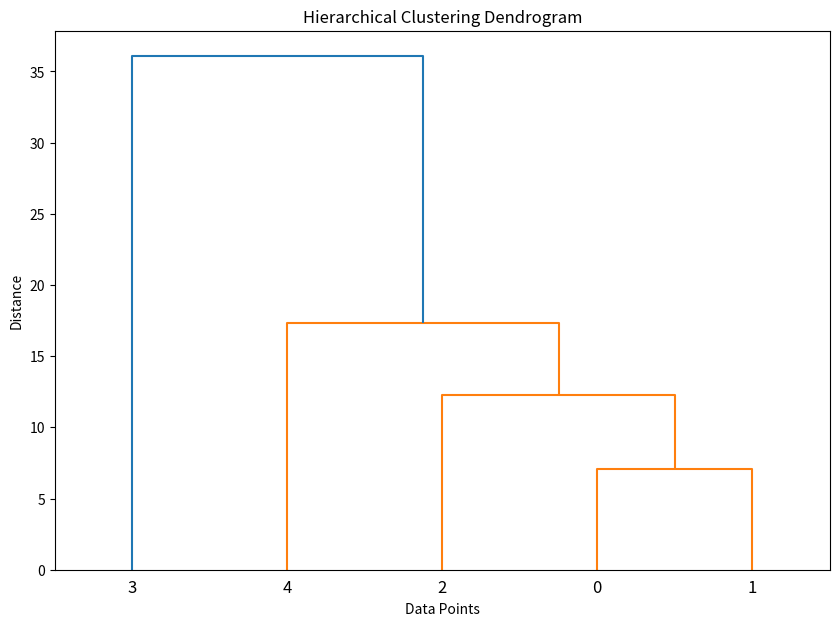
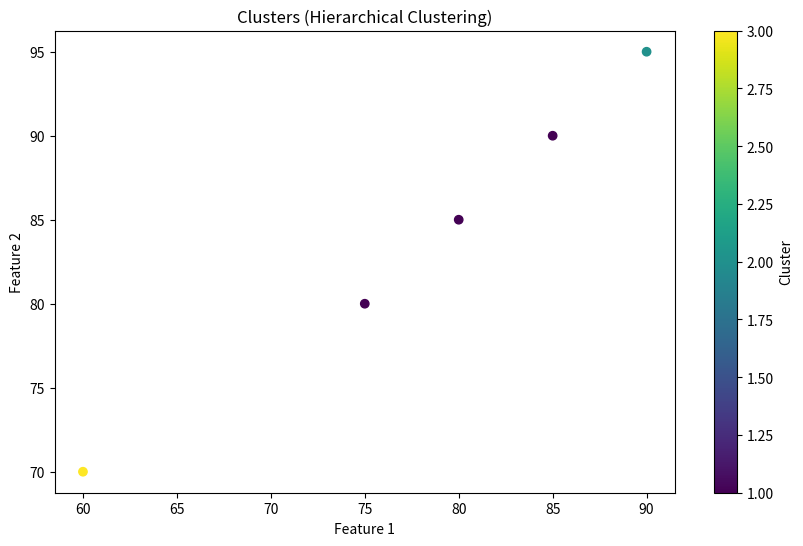

Generate these figures, in order, with matplotlib:
import numpy as np
import pandas as pd
from scipy.cluster.hierarchy import dendrogram, linkage, fcluster  
import matplotlib.pyplot as plt

data = np.array([[85, 90], [80, 85], [75, 80], [60, 70], [90, 95]])
linked = linkage(data, 'ward')
plt.figure(figsize=(10, 7))
dendrogram(linked)
plt.title('Hierarchical Clustering Dendrogram')
plt.xlabel('Data Points')
plt.ylabel('Distance')
plt.show()

num_clusters = 3 
df = pd.DataFrame(data, columns=['Feature 1', 'Feature 2']) 
df['Cluster'] = fcluster(linked, num_clusters, criterion='maxclust')
print("\nData with Cluster Assignments:")
print(df.head())

plt.figure(figsize=(10, 6))
plt.scatter(df['Feature 1'], df['Feature 2'], c=df['Cluster'], cmap='viridis')
plt.title('Clusters (Hierarchical Clustering)')
plt.xlabel('Feature 1')
plt.ylabel('Feature 2')
plt.colorbar(label='Cluster')
plt.show()
